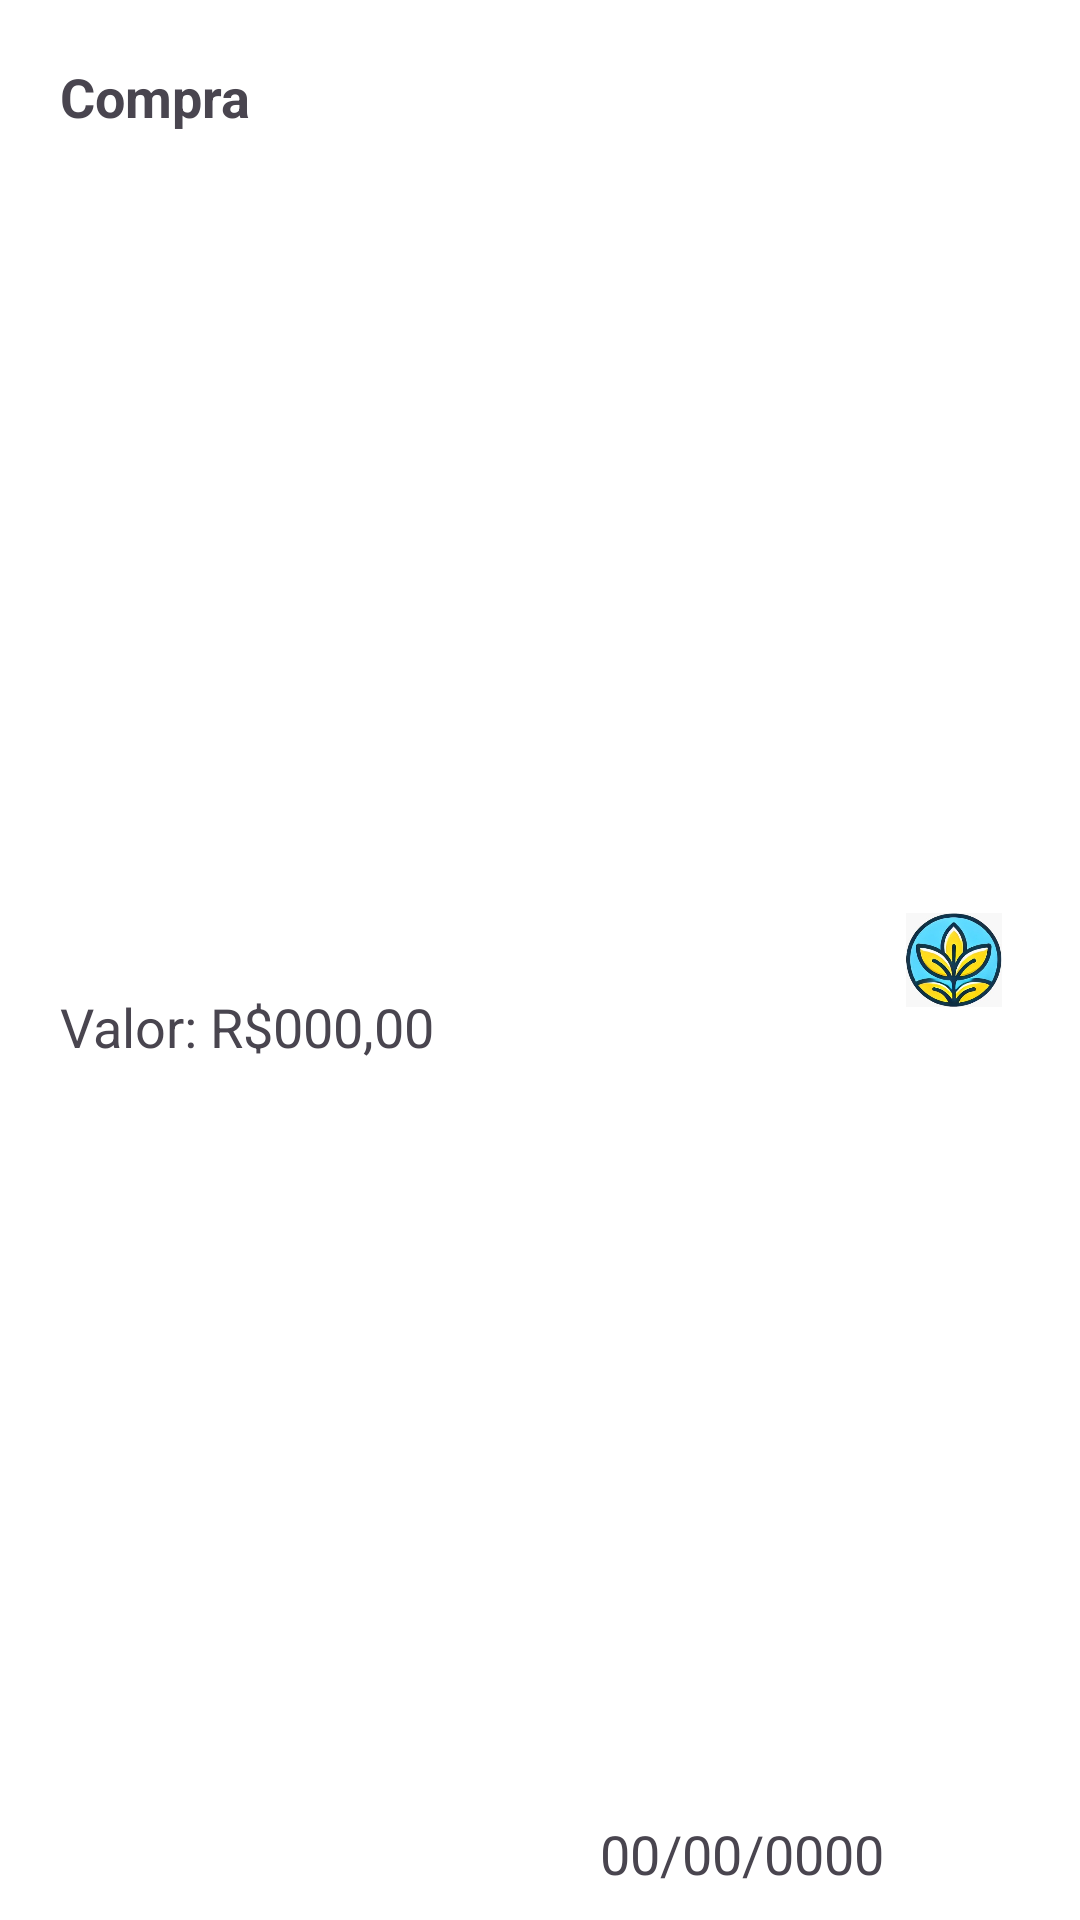

Android layout source for this screen:
<!-- AndroidManifest.xml: application theme Theme.AgroSync -->
<!-- res/layout/resource_moviment_item.xml -->
<?xml version="1.0" encoding="utf-8"?>
<androidx.constraintlayout.widget.ConstraintLayout xmlns:android="http://schemas.android.com/apk/res/android"
    xmlns:app="http://schemas.android.com/apk/res-auto"
    android:layout_width="match_parent"
    android:layout_height="wrap_content"
    android:background="@color/white"
    android:elevation="8dp"
    android:padding="10dp"
    android:layout_marginStart="20dp"
    android:layout_marginEnd="30dp"
    android:layout_marginTop="10dp">

    <TextView
        android:id="@+id/valueResourceMovement"
        android:layout_width="wrap_content"
        android:layout_height="wrap_content"
        android:text="Valor: R$000,00"
        android:textSize="18sp"
        app:layout_constraintBottom_toBottomOf="parent"
        app:layout_constraintStart_toStartOf="parent"
        android:layout_marginStart="10dp"
        android:layout_marginTop="10dp"
        app:layout_constraintTop_toBottomOf="@+id/typeResourceMovement" />

    <TextView
        android:id="@+id/dateResourceMovement"
        android:layout_width="wrap_content"
        android:layout_height="wrap_content"
        android:text="00/00/0000"
        android:textSize="18sp"
        app:layout_constraintBottom_toBottomOf="parent"
        app:layout_constraintEnd_toEndOf="parent"
        app:layout_constraintStart_toEndOf="@+id/valueResourceMovement" />

    <TextView
        android:id="@+id/typeResourceMovement"
        android:layout_width="wrap_content"
        android:layout_height="wrap_content"
        android:text="Compra"
        android:textSize="18sp"
        android:textStyle="bold"
        app:layout_constraintStart_toStartOf="parent"
        app:layout_constraintTop_toTopOf="parent"
        android:layout_marginTop="10dp"
        android:layout_marginStart="10dp"/>

    <ImageView
        android:id="@+id/resourceMovementIcon"
        android:layout_width="32dp"
        android:layout_height="32dp"
        android:layout_marginEnd="16dp"
        app:layout_constraintBottom_toBottomOf="parent"
        app:layout_constraintEnd_toEndOf="parent"
        app:layout_constraintTop_toTopOf="parent"
        app:srcCompat="@drawable/as_app_icon" />
</androidx.constraintlayout.widget.ConstraintLayout>
<!-- resources referenced by this layout -->
<resources>
  <color name="white">#FFFFFFFF</color>
  <!-- drawable as_app_icon: png bitmap (drawable, 149315 bytes) -->
  <style name="Theme.AgroSync" parent="Base.Theme.AgroSync" />
  <style name="Base.Theme.AgroSync" parent="Theme.Material3.Light.NoActionBar">
          <item name="android:statusBarColor">@color/primaryColor</item>
          
          
      </style>
  <color name="primaryColor">#56D6FB</color>
</resources>
